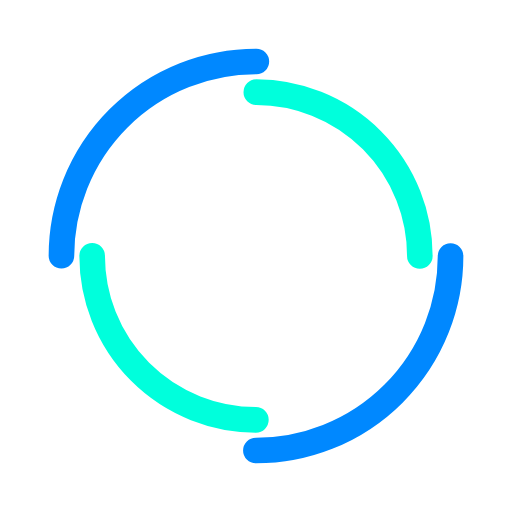
t = 0.00 s
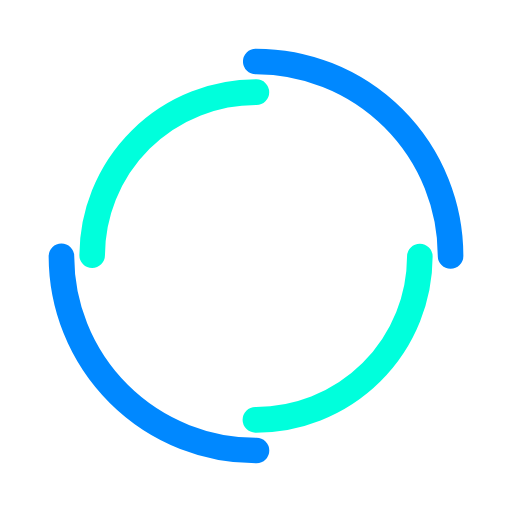
t = 0.31 s
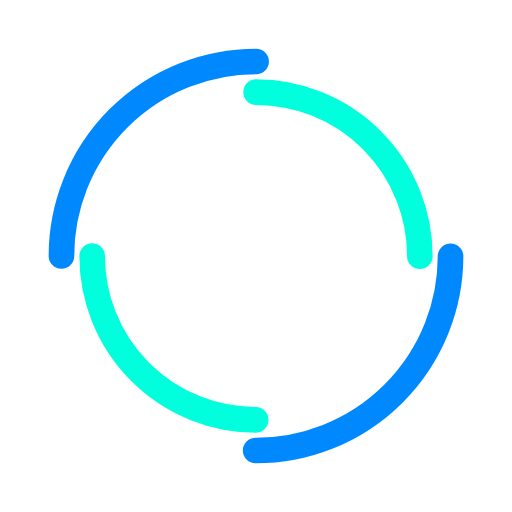
t = 0.63 s
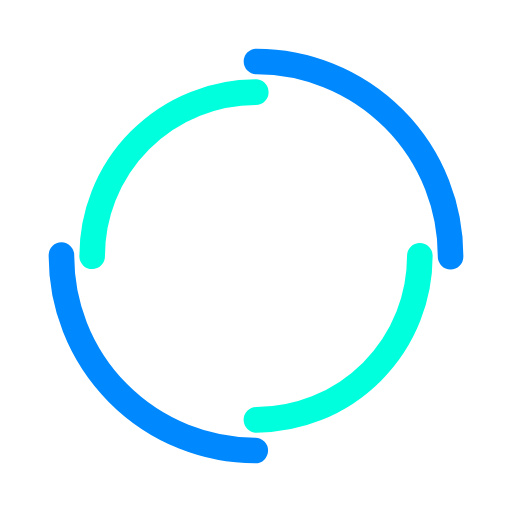
t = 0.94 s

The animated SVG that drew these frames (rendered in a browser with its animation timeline set to each time). Animation: 2 SMIL elements (animateTransform=2); one cycle of 1.25 s, repeats indefinitely.

<?xml version="1.0" encoding="utf-8"?>
<svg xmlns="http://www.w3.org/2000/svg" xmlns:xlink="http://www.w3.org/1999/xlink" style="margin: auto; background: none; display: block; shape-rendering: auto;" width="150px" height="150px" viewBox="0 0 100 100" preserveAspectRatio="xMidYMid">
<circle cx="50" cy="50" r="38" stroke-width="5" stroke="#0088ff" stroke-dasharray="59.690260418206066 59.690260418206066" fill="none" stroke-linecap="round">
  <animateTransform attributeName="transform" type="rotate" dur="1.25s" repeatCount="indefinite" keyTimes="0;1" values="0 50 50;360 50 50"></animateTransform>
</circle>
<circle cx="50" cy="50" r="32" stroke-width="5" stroke="#00ffdc" stroke-dasharray="50.26548245743669 50.26548245743669" stroke-dashoffset="50.26548245743669" fill="none" stroke-linecap="round">
  <animateTransform attributeName="transform" type="rotate" dur="1.25s" repeatCount="indefinite" keyTimes="0;1" values="0 50 50;-360 50 50"></animateTransform>
</circle>
<!-- [ldio] generated by https://loading.io/ --></svg>